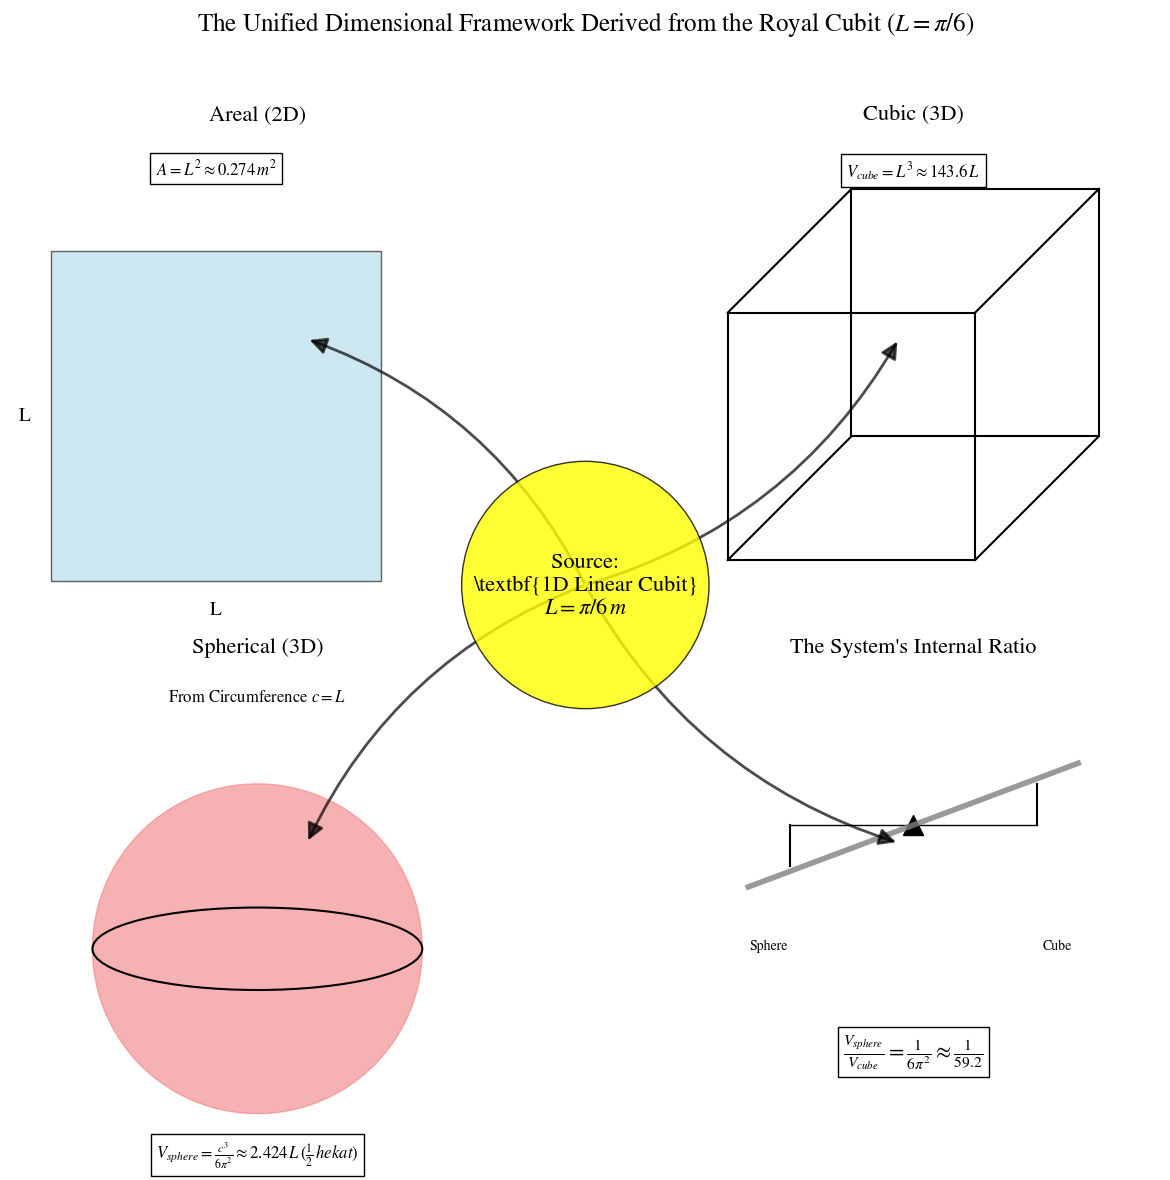

This chart was generated by the following Python code:
import numpy as np
import matplotlib.pyplot as plt
from matplotlib.patches import FancyArrowPatch, PathPatch, Ellipse  # Added Ellipse import
from matplotlib.path import Path

# --- Setup for Consistent, Publication-Quality Fonts ---
plt.rcParams['font.family'] = 'serif'
plt.rcParams['font.serif'] = ['STIXGeneral', 'Times New Roman', 'DejaVu Serif']
plt.rcParams['mathtext.fontset'] = 'stix'
plt.rcParams['axes.titlesize'] = 16
plt.rcParams['axes.labelsize'] = 12
plt.rcParams['xtick.labelsize'] = 10
plt.rcParams['ytick.labelsize'] = 10
plt.rcParams['figure.titlesize'] = 18

# --- Create Figure with 2x2 Grid ---
fig, axs = plt.subplots(2, 2, figsize=(14, 12))
fig.suptitle(r'The Unified Dimensional Framework Derived from the Royal Cubit ($L = \pi/6$)', y=0.98)


# --- 1. Quadrant: Areal (2D) ---
ax = axs[0, 0]
ax.set_title('Areal (2D)')
side = 0.8
ax.add_patch(plt.Rectangle((0.1, 0.1), side, side, edgecolor='black', facecolor='lightblue', alpha=0.6))
ax.text(0.1 + side/2, 0.1 - 0.05, 'L', ha='center', va='top', fontsize=14)
ax.text(0.1 - 0.05, 0.1 + side/2, 'L', ha='right', va='center', fontsize=14)
ax.text(0.5, 1.1, r'$A = L^2 \approx 0.274 \, m^2$',
        ha='center', va='center', fontsize=12, bbox=dict(fc='white'))
ax.set_xlim(0, 1.2)
ax.set_ylim(0, 1.2)
ax.set_aspect('equal')
ax.axis('off')

# --- 2. Quadrant: Cubic (3D) ---
ax = axs[0, 1]
ax.set_title('Cubic (3D)')
# Draw an isometric cube
v = np.array([[0,0],[1,0],[1,1],[0,1],[0.5,0.5],[1.5,0.5],[1.5,1.5],[0.5,1.5]])
v = v - v.mean(axis=0)
edges = [[0,1],[1,2],[2,3],[3,0],[4,5],[5,6],[6,7],[7,4],[0,4],[1,5],[2,6],[3,7]]
for edge in edges:
    ax.plot(v[edge,0], v[edge,1], 'k-')
ax.text(0, 0.8, r'$V_{cube} = L^3 \approx 143.6 \, L$', ha='center', fontsize=12, bbox=dict(fc='white'))
ax.set_xlim(-1, 1)
ax.set_ylim(-1, 1)
ax.set_aspect('equal')
ax.axis('off')

# --- 3. Quadrant: Spherical (3D) ---
ax = axs[1, 0]
ax.set_title('Spherical (3D)')
ax.add_patch(plt.Circle((0.5, 0.5), 0.4, color='lightcoral', alpha=0.6))
# Fixed: Use Ellipse from patches, not plt.Ellipse
ax.add_patch(Ellipse((0.5, 0.5), 0.8, 0.2, fill=False, edgecolor='black', lw=1.5))
ax.text(0.5, 1.1, 'From Circumference $c=L$', ha='center', fontsize=12)
ax.text(0.5, 0.0, r'$V_{sphere} = \frac{c^3}{6\pi^2} \approx 2.424 \, L \, (\frac{1}{2} \, hekat)$',
        ha='center', va='center', fontsize=12, bbox=dict(fc='white'))
ax.set_xlim(0, 1)
ax.set_ylim(0, 1.2)
ax.set_aspect('equal')
ax.axis('off')

# --- 4. Quadrant: The Scaling Factor ---
ax = axs[1, 1]
ax.set_title('The System\'s Internal Ratio')
# Simple balance scale icon
ax.plot([0.2, 0.8], [0.8, 0.8], 'black', lw=1) # Beam holder
ax.plot([0.5], [0.8], 'k^', markersize=15) # Fulcrum
# Pans
ax.plot([0.2, 0.2], [0.8, 0.7], 'k-')
ax.plot([0.8, 0.8], [0.8, 0.9], 'k-')
# Tilted beam
ax.plot([0.1, 0.9], [0.65, 0.95], 'gray', lw=4, alpha=0.8)
ax.text(0.15, 0.5, 'Sphere', ha='center')
ax.text(0.85, 0.5, 'Cube', ha='center')

ax.text(0.5, 0.25, r'$\frac{V_{sphere}}{V_{cube}} = \frac{1}{6\pi^2} \approx \frac{1}{59.2}$',
        ha='center', va='center', fontsize=16, bbox=dict(fc='white'))
ax.set_xlim(0, 1)
ax.set_ylim(0, 1.2)
ax.set_aspect('equal')
ax.axis('off')

# --- Central "Source" Text and Arrows ---
fig.text(0.5, 0.5, r'Source:' '\n' r'\textbf{1D Linear Cubit}' '\n' r'$L = \pi/6 \, m$',
         ha='center', va='center', fontsize=16, bbox=dict(boxstyle="circle,pad=0.5", fc="yellow", alpha=0.8))

# Arrows from center to quadrants
def draw_arrow(ax_fig, ax_quad):
    center_coords = ax_fig.transFigure.inverted().transform(ax_fig.transFigure.transform((0.5,0.5)))
    quad_coords = ax_fig.transFigure.inverted().transform(ax_quad.transAxes.transform((0.5,0.5)))
    arrow = FancyArrowPatch(center_coords, quad_coords, transform=ax_fig.transFigure,
                            connectionstyle="arc3,rad=0.2", color="black",
                            arrowstyle="-|>", mutation_scale=25, lw=2, alpha=0.7)
    ax_fig.add_artist(arrow)

draw_arrow(fig, axs[0,0])
draw_arrow(fig, axs[0,1])
draw_arrow(fig, axs[1,0])
draw_arrow(fig, axs[1,1])

plt.tight_layout(rect=[0, 0, 1, 0.95])
plt.show()